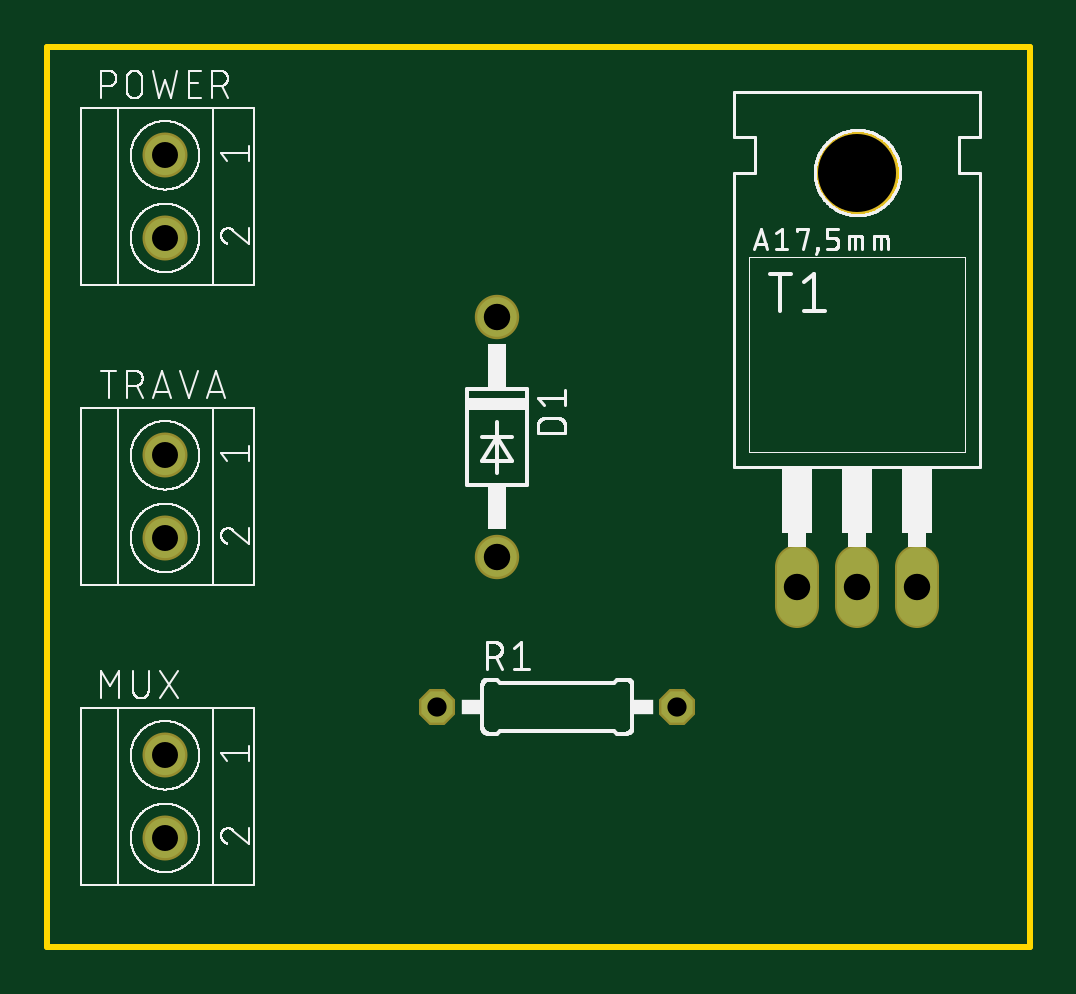
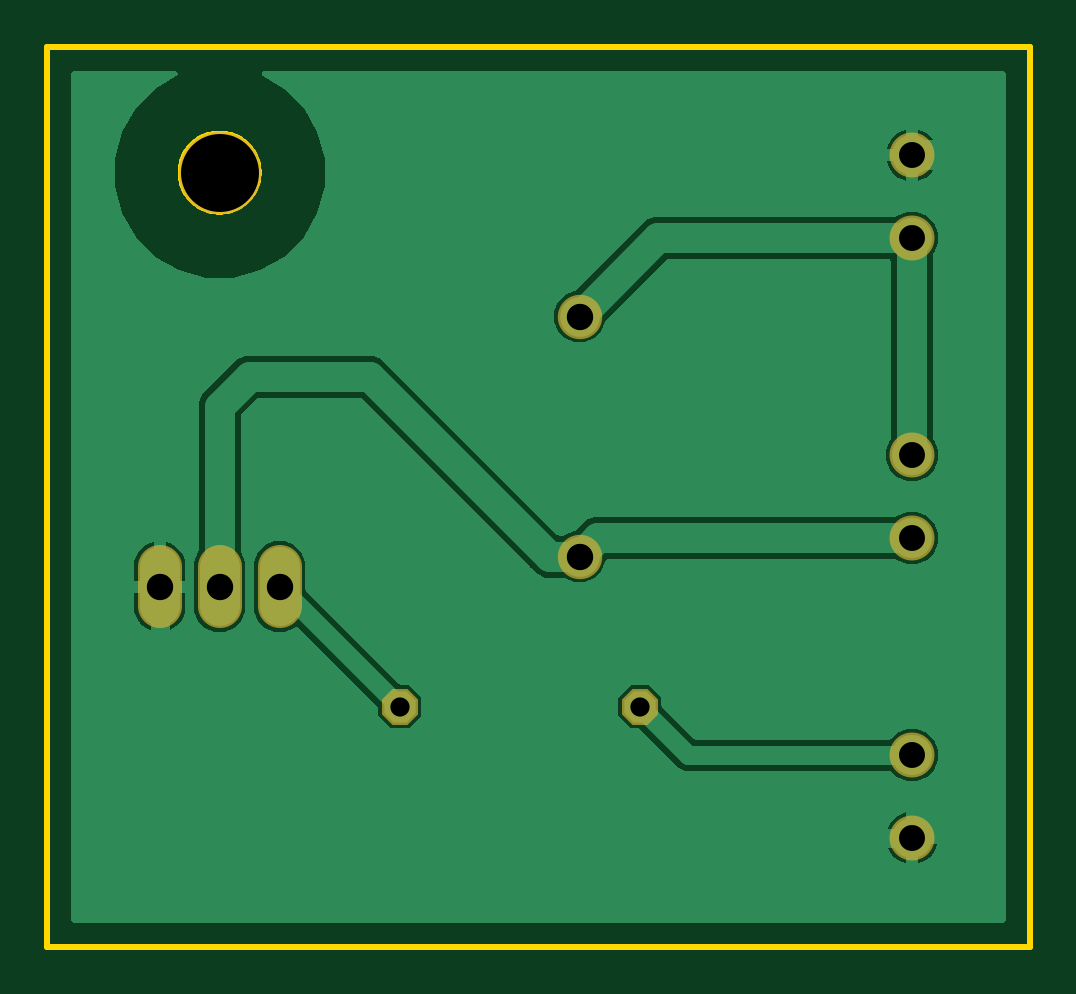
Circuit board: 10 layer files. Board 41.6 x 38.1 mm.
- bottom_copper: copper_bottom.gbr (20179 bytes)
- top_copper: copper_top.gbr (692 bytes)
- drill: drills.xln (354 bytes)
- outline: profile.gbr (2219 bytes)
- bottom_silk: silkscreen_bottom.gbr (274 bytes)
- top_silk: silkscreen_top.gbr (64087 bytes)
- bottom_mask: soldermask_bottom.gbr (732 bytes)
- top_mask: soldermask_top.gbr (732 bytes)
- paste: solderpaste_bottom.gbr (271 bytes)
- paste: solderpaste_top.gbr (271 bytes)

=== bottom_copper: copper_bottom.gbr (20179 bytes, source omitted) ===
=== top_copper: copper_top.gbr ===
G04 EAGLE Gerber X2 export*
%TF.Part,Single*%
%TF.FileFunction,Copper,L1,Top,Mixed*%
%TF.FilePolarity,Positive*%
%TF.GenerationSoftware,Autodesk,EAGLE,9.0.0*%
%TF.CreationDate,2018-08-14T10:41:07Z*%
G75*
%MOMM*%
%FSLAX34Y34*%
%LPD*%
%AMOC8*
5,1,8,0,0,1.08239X$1,22.5*%
G01*
%ADD10C,1.700000*%
%ADD11C,1.676400*%
%ADD12C,1.676400*%
%ADD13P,1.429621X8X22.500000*%


D10*
X49800Y627100D03*
X49800Y592100D03*
X49800Y754100D03*
X49800Y719100D03*
D11*
X190500Y584200D03*
X190500Y685800D03*
D12*
X317500Y579882D02*
X317500Y563118D01*
X342900Y563118D02*
X342900Y579882D01*
X368300Y579882D02*
X368300Y563118D01*
D10*
X49800Y500100D03*
X49800Y465100D03*
D13*
X165100Y520700D03*
X266700Y520700D03*
M02*

=== drill: drills.xln ===
M48
;GenerationSoftware,Autodesk,EAGLE,9.0.0*%
;CreationDate,2018-08-14T10:41:07Z*%
FMAT,2
ICI,OFF
METRIC,TZ,000.000
T4C0.813
T3C1.100
T2C1.118
T1C3.302
%
G90
M71
T1
X34290Y74676
T2
X19050Y58420
X19050Y68580
X31750Y57150
X34290Y57150
X36830Y57150
T3
X4980Y62710
X4980Y59210
X4980Y75410
X4980Y71910
X4980Y50010
X4980Y46510
T4
X16510Y52070
X26670Y52070
M30
=== outline: profile.gbr ===
G04 EAGLE Gerber X2 export*
%TF.Part,Single*%
%TF.FileFunction,Profile,NP*%
%TF.FilePolarity,Positive*%
%TF.GenerationSoftware,Autodesk,EAGLE,9.0.0*%
%TF.CreationDate,2018-08-14T10:41:07Z*%
G75*
%MOMM*%
%FSLAX34Y34*%
%LPD*%
%AMOC8*
5,1,8,0,0,1.08239X$1,22.5*%
G01*
%ADD10C,0.254000*%


D10*
X0Y419100D02*
X415800Y419100D01*
X415800Y800000D01*
X0Y800000D01*
X0Y419100D01*
X359410Y746220D02*
X359339Y745141D01*
X359198Y744069D01*
X358987Y743009D01*
X358708Y741965D01*
X358360Y740941D01*
X357946Y739943D01*
X357468Y738973D01*
X356928Y738037D01*
X356327Y737138D01*
X355669Y736281D01*
X354957Y735468D01*
X354192Y734704D01*
X353379Y733991D01*
X352522Y733333D01*
X351623Y732732D01*
X350687Y732192D01*
X349717Y731714D01*
X348719Y731300D01*
X347695Y730952D01*
X346651Y730673D01*
X345591Y730462D01*
X344519Y730321D01*
X343440Y730250D01*
X342360Y730250D01*
X341281Y730321D01*
X340209Y730462D01*
X339149Y730673D01*
X338105Y730952D01*
X337081Y731300D01*
X336083Y731714D01*
X335113Y732192D01*
X334177Y732732D01*
X333278Y733333D01*
X332421Y733991D01*
X331608Y734704D01*
X330844Y735468D01*
X330131Y736281D01*
X329473Y737138D01*
X328872Y738037D01*
X328332Y738973D01*
X327854Y739943D01*
X327440Y740941D01*
X327092Y741965D01*
X326813Y743009D01*
X326602Y744069D01*
X326461Y745141D01*
X326390Y746220D01*
X326390Y747300D01*
X326461Y748379D01*
X326602Y749451D01*
X326813Y750511D01*
X327092Y751555D01*
X327440Y752579D01*
X327854Y753577D01*
X328332Y754547D01*
X328872Y755483D01*
X329473Y756382D01*
X330131Y757239D01*
X330844Y758052D01*
X331608Y758817D01*
X332421Y759529D01*
X333278Y760187D01*
X334177Y760788D01*
X335113Y761328D01*
X336083Y761806D01*
X337081Y762220D01*
X338105Y762568D01*
X339149Y762847D01*
X340209Y763058D01*
X341281Y763199D01*
X342360Y763270D01*
X343440Y763270D01*
X344519Y763199D01*
X345591Y763058D01*
X346651Y762847D01*
X347695Y762568D01*
X348719Y762220D01*
X349717Y761806D01*
X350687Y761328D01*
X351623Y760788D01*
X352522Y760187D01*
X353379Y759529D01*
X354192Y758817D01*
X354957Y758052D01*
X355669Y757239D01*
X356327Y756382D01*
X356928Y755483D01*
X357468Y754547D01*
X357946Y753577D01*
X358360Y752579D01*
X358708Y751555D01*
X358987Y750511D01*
X359198Y749451D01*
X359339Y748379D01*
X359410Y747300D01*
X359410Y746220D01*
M02*

=== bottom_silk: silkscreen_bottom.gbr ===
G04 EAGLE Gerber X2 export*
%TF.Part,Single*%
%TF.FileFunction,Legend,Bot,1*%
%TF.FilePolarity,Positive*%
%TF.GenerationSoftware,Autodesk,EAGLE,9.0.0*%
%TF.CreationDate,2018-08-14T10:41:07Z*%
G75*
%MOMM*%
%FSLAX34Y34*%
%LPD*%
%AMOC8*
5,1,8,0,0,1.08239X$1,22.5*%
G01*


M02*

=== top_silk: silkscreen_top.gbr (64087 bytes, source omitted) ===
=== bottom_mask: soldermask_bottom.gbr ===
G04 EAGLE Gerber X2 export*
%TF.Part,Single*%
%TF.FileFunction,Soldermask,Bot,1*%
%TF.FilePolarity,Negative*%
%TF.GenerationSoftware,Autodesk,EAGLE,9.0.0*%
%TF.CreationDate,2018-08-14T10:41:07Z*%
G75*
%MOMM*%
%FSLAX34Y34*%
%LPD*%
%AMOC8*
5,1,8,0,0,1.08239X$1,22.5*%
G01*
%ADD10C,1.903200*%
%ADD11C,1.879600*%
%ADD12C,1.879600*%
%ADD13C,3.505200*%
%ADD14P,1.649562X8X22.500000*%


D10*
X49800Y627100D03*
X49800Y592100D03*
X49800Y754100D03*
X49800Y719100D03*
D11*
X190500Y584200D03*
X190500Y685800D03*
D12*
X317500Y579882D02*
X317500Y563118D01*
X342900Y563118D02*
X342900Y579882D01*
X368300Y579882D02*
X368300Y563118D01*
D13*
X342900Y746760D03*
D10*
X49800Y500100D03*
X49800Y465100D03*
D14*
X165100Y520700D03*
X266700Y520700D03*
M02*

=== top_mask: soldermask_top.gbr ===
G04 EAGLE Gerber X2 export*
%TF.Part,Single*%
%TF.FileFunction,Soldermask,Top,1*%
%TF.FilePolarity,Negative*%
%TF.GenerationSoftware,Autodesk,EAGLE,9.0.0*%
%TF.CreationDate,2018-08-14T10:41:07Z*%
G75*
%MOMM*%
%FSLAX34Y34*%
%LPD*%
%AMOC8*
5,1,8,0,0,1.08239X$1,22.5*%
G01*
%ADD10C,1.903200*%
%ADD11C,1.879600*%
%ADD12C,1.879600*%
%ADD13C,3.505200*%
%ADD14P,1.649562X8X22.500000*%


D10*
X49800Y627100D03*
X49800Y592100D03*
X49800Y754100D03*
X49800Y719100D03*
D11*
X190500Y584200D03*
X190500Y685800D03*
D12*
X317500Y579882D02*
X317500Y563118D01*
X342900Y563118D02*
X342900Y579882D01*
X368300Y579882D02*
X368300Y563118D01*
D13*
X342900Y746760D03*
D10*
X49800Y500100D03*
X49800Y465100D03*
D14*
X165100Y520700D03*
X266700Y520700D03*
M02*

=== paste: solderpaste_bottom.gbr ===
G04 EAGLE Gerber X2 export*
%TF.Part,Single*%
%TF.FileFunction,Paste,Bot*%
%TF.FilePolarity,Positive*%
%TF.GenerationSoftware,Autodesk,EAGLE,9.0.0*%
%TF.CreationDate,2018-08-14T10:41:07Z*%
G75*
%MOMM*%
%FSLAX34Y34*%
%LPD*%
%AMOC8*
5,1,8,0,0,1.08239X$1,22.5*%
G01*


M02*

=== paste: solderpaste_top.gbr ===
G04 EAGLE Gerber X2 export*
%TF.Part,Single*%
%TF.FileFunction,Paste,Top*%
%TF.FilePolarity,Positive*%
%TF.GenerationSoftware,Autodesk,EAGLE,9.0.0*%
%TF.CreationDate,2018-08-14T10:41:07Z*%
G75*
%MOMM*%
%FSLAX34Y34*%
%LPD*%
%AMOC8*
5,1,8,0,0,1.08239X$1,22.5*%
G01*


M02*

